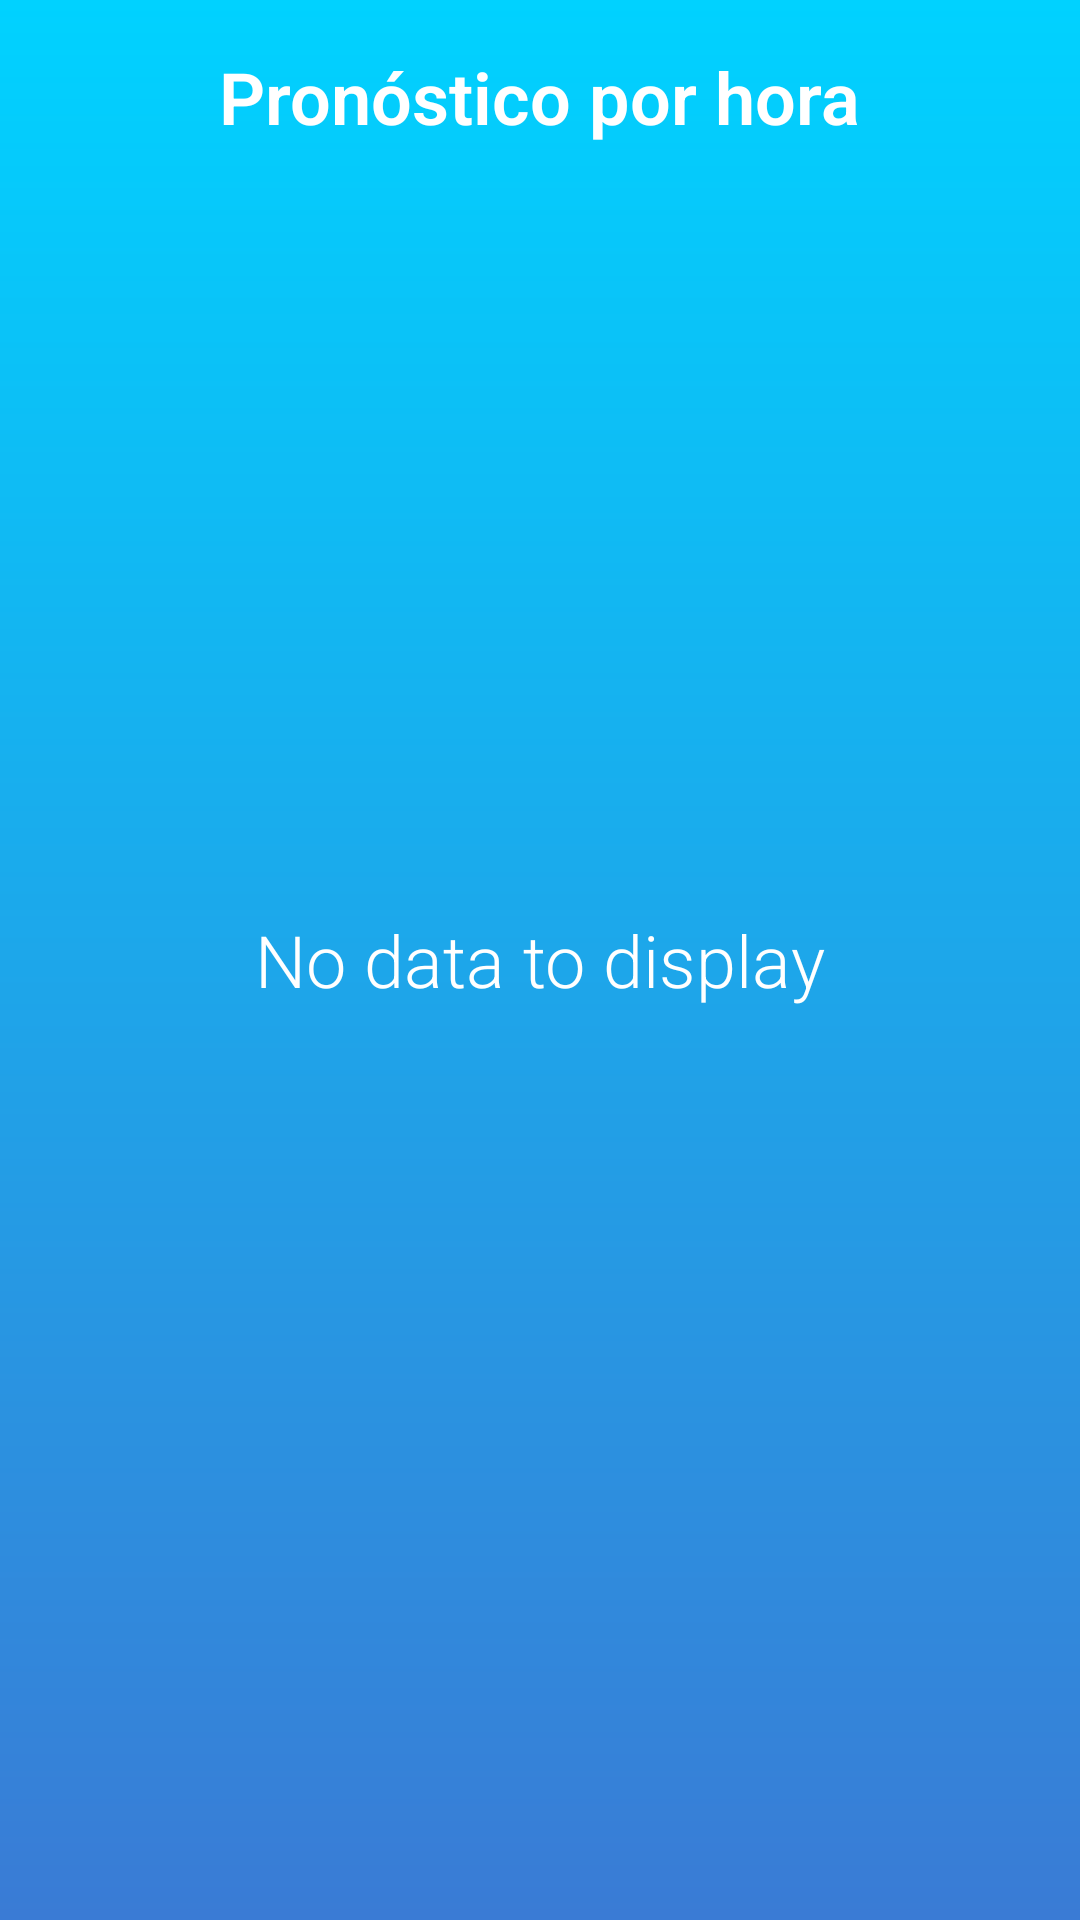

Here is an Android app screen rendered from its layout file. Give the layout XML and the strings, colors and styles it references.
<!-- AndroidManifest.xml: application theme AppTheme -->
<!-- res/layout/activity_hourly_weather.xml -->
<?xml version="1.0" encoding="utf-8"?>
<RelativeLayout
    xmlns:android="http://schemas.android.com/apk/res/android"
    xmlns:app="http://schemas.android.com/apk/res-auto"
    xmlns:tools="http://schemas.android.com/tools"
    android:id="@+id/activity_hourly_weather"
    android:layout_width="match_parent"
    android:layout_height="match_parent"
    android:background="@drawable/bg_gradient_blue"
    tools:context="ariel.sv.com.colorweather.HourlyWeatherActivity">


    <TextView
        android:id="@+id/minutelyWeatherTextView"
        style="@style/mainFont"
        android:layout_width="wrap_content"
        android:layout_height="wrap_content"
        android:layout_alignParentTop="true"
        android:layout_centerHorizontal="true"
        android:layout_marginTop="16dp"
        android:text="@string/pron_stico_horario"
        android:textStyle="bold" />

    <ListView
        style="@style/listFont"
        android:id="@android:id/list"
        android:layout_width="match_parent"
        android:layout_height="match_parent"
        android:layout_below="@+id/minutelyWeatherTextView"
        android:layout_centerHorizontal="true"/>
    <TextView
        style="@style/mainFont"
        android:id="@android:id/empty"
        android:layout_width="wrap_content"
        android:layout_height="wrap_content"
        android:text="No data to display"
        android:layout_centerInParent="true"/>


</RelativeLayout>
<!-- resources referenced by this layout -->
<resources>
  <!-- drawable bg_gradient_blue (drawable) -->
  <?xml version="1.0" encoding="utf-8"?>
  <shape xmlns:android="http://schemas.android.com/apk/res/android">
  
      <gradient
          android:startColor="#00d2ff"
          android:endColor="#3A7BD5"
          android:angle="270"
          android:type="linear">
      </gradient>
  
  </shape>
  <string name="pron_stico_horario">Pronóstico por hora</string>
  <style name="listFont">
          <item name="android:divider">@null</item>
          <item name="android:dividerHeight">10dp</item>
          <item name="android:padding">10dp</item>
  
      </style>
  <style name="mainFont">
          <item name="android:textColor">#ffffff</item>
          <item name="android:fontFamily">sans-serif-light</item>
          <item name="android:textSize">24sp</item>
      </style>
  <style name="AppTheme" parent="android:Theme.Material.Light.NoActionBar">
          
      </style>
</resources>
